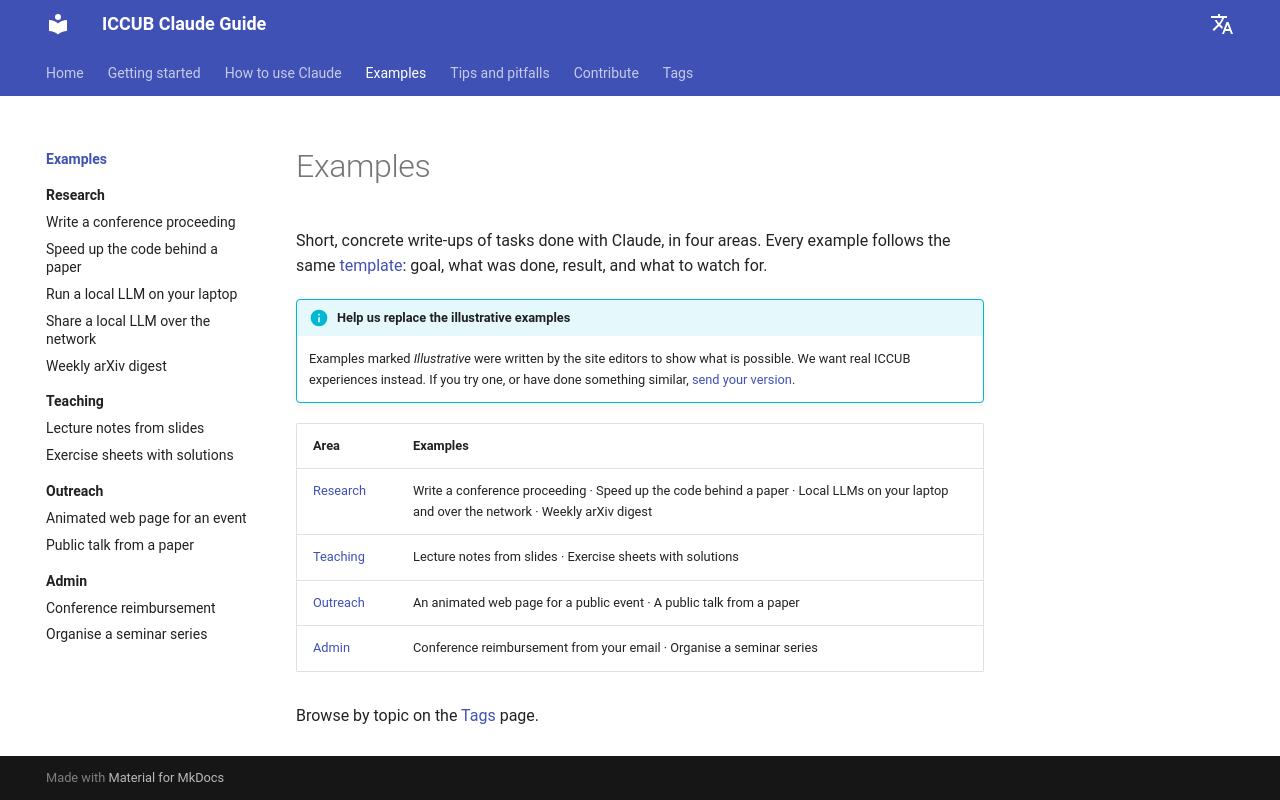

repository: vmathieuUB/iccub-claude-guide · page: examples/index.html · generator: mkdocs

# Examples

Short, concrete write-ups of tasks done with Claude, in four areas. Every example follows the same [template](../contribute/example-template.md): goal, what was done, result, and what to watch for.

!!! info "Help us replace the illustrative examples"
    Examples marked *Illustrative* were written by the site editors to show what is possible. We want real ICCUB experiences instead. If you try one, or have done something similar, [send your version](../contribute/index.md).

| Area | Examples |
|---|---|
| [Research](research/index.md) | Write a conference proceeding · Speed up the code behind a paper · Local LLMs on your laptop and over the network · Weekly arXiv digest |
| [Teaching](teaching/index.md) | Lecture notes from slides · Exercise sheets with solutions |
| [Outreach](outreach/index.md) | An animated web page for a public event · A public talk from a paper |
| [Admin](admin/index.md) | Conference reimbursement from your email · Organise a seminar series |

Browse by topic on the [Tags](../tags.md) page.
